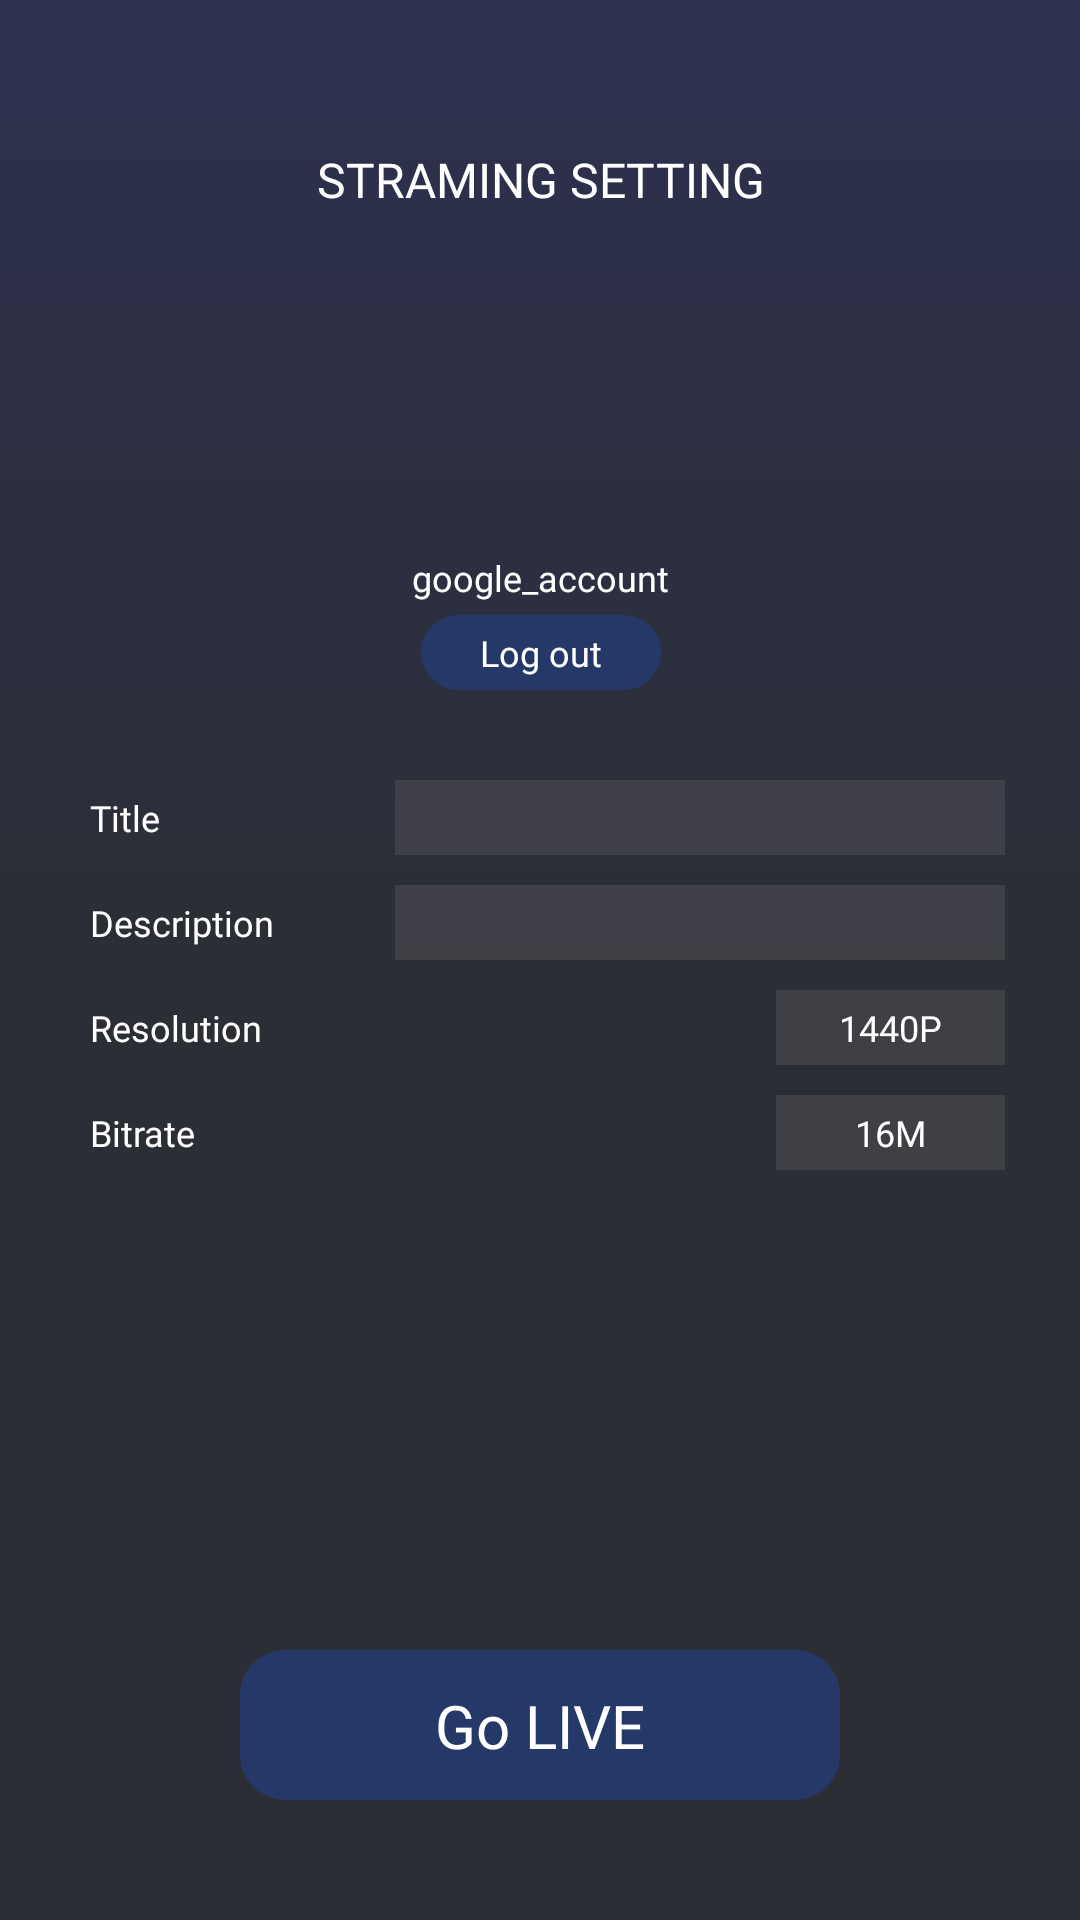

Reconstruct the res/layout file that produces this screen, plus the resources it refers to.
<!-- AndroidManifest.xml: application theme Theme.Lenarv03 -->
<!-- res/layout/activity_liveyoutube.xml -->
<?xml version="1.0" encoding="utf-8"?>
<androidx.constraintlayout.widget.ConstraintLayout xmlns:android="http://schemas.android.com/apk/res/android"
    xmlns:app="http://schemas.android.com/apk/res-auto"
    xmlns:tools="http://schemas.android.com/tools"
    android:layout_width="match_parent"
    android:layout_height="match_parent">

    <ImageView
        android:id="@+id/imageView5"
        android:layout_width="match_parent"
        android:layout_height="match_parent"
        android:background="@drawable/background"
        app:layout_constraintStart_toStartOf="parent"
        app:layout_constraintTop_toTopOf="parent" />



    <ImageView
        android:id="@+id/menu_before_btn"
        android:layout_width="40dp"
        android:layout_height="40dp"
        android:layout_marginStart="20dp"
        android:padding="10dp"
        android:src="@drawable/ic_before"
        app:layout_constraintBottom_toBottomOf="@+id/textView14"
        app:layout_constraintStart_toStartOf="parent"
        app:layout_constraintTop_toTopOf="@+id/textView14" />

    <TextView
        android:id="@+id/textView14"
        android:layout_width="match_parent"
        android:layout_height="40dp"
        android:layout_marginTop="40dp"
        android:fontFamily="@font/robotolight"
        android:gravity="center"
        android:text="STRAMING SETTING"
        android:textColor="@color/white"
        android:textSize="16dp"
        app:layout_constraintEnd_toEndOf="parent"
        app:layout_constraintStart_toStartOf="parent"
        app:layout_constraintTop_toTopOf="parent" />


    <ImageView
        android:id="@+id/google_account_image"
        android:layout_width="80dp"
        android:layout_height="80dp"
        android:scaleType="centerCrop"
        android:layout_marginTop="20dp"
        app:layout_constraintEnd_toEndOf="parent"
        app:layout_constraintStart_toStartOf="parent"
        app:layout_constraintTop_toBottomOf="@+id/textView14" />


    <TextView
        android:id="@+id/google_account_text"
        android:layout_width="wrap_content"
        android:layout_height="25dp"
        android:fontFamily="@font/robotolight"
        android:gravity="center"
        android:text="google_account"
        android:textColor="@color/white"
        android:textSize="12dp"
        android:visibility="visible"
        app:layout_constraintEnd_toEndOf="parent"
        app:layout_constraintStart_toStartOf="parent"
        app:layout_constraintTop_toBottomOf="@+id/google_account_image" />

    <TextView
        android:id="@+id/logout_btn"
        android:layout_width="80dp"
        android:layout_height="25dp"
        android:background="@drawable/shape_color_roundsquare"
        android:fontFamily="@font/robotolight"
        android:gravity="center"
        android:text="Log out"
        android:textColor="@color/white"
        android:textSize="12dp"
        android:visibility="visible"
        app:layout_constraintEnd_toEndOf="@+id/google_account_text"
        app:layout_constraintStart_toStartOf="@+id/google_account_text"
        app:layout_constraintTop_toBottomOf="@+id/google_account_text" />

    <LinearLayout
        android:id="@+id/linearLayout"
        android:layout_width="match_parent"
        android:layout_height="400dp"
        android:orientation="vertical"
        android:layout_marginTop="20dp"
        app:layout_constraintTop_toBottomOf="@+id/logout_btn">

        <LinearLayout
            android:layout_width="match_parent"
            android:layout_height="wrap_content"
            android:layout_marginTop="10dp">

            <TextView
                android:layout_width="0dp"
                android:layout_height="wrap_content"
                android:layout_gravity="center"
                android:layout_marginStart="30dp"
                android:layout_weight="1"
                android:fontFamily="@font/robotolight"
                android:gravity="start"
                android:text="Title"
                android:textColor="@color/white"
                android:textSize="12dp" />


            <EditText
                android:id="@+id/live_stream_title_text"
                android:layout_width="0dp"
                android:layout_height="25dp"
                android:layout_marginEnd="25dp"
                android:layout_weight="2"
                android:background="@drawable/shape_color_roundsquare2"
                android:fontFamily="@font/robotolight"
                android:gravity="center"
                android:textColor="@color/white"
                android:inputType="text"
                android:maxLines="1"
                android:imeOptions="actionDone"
                android:visibility="visible" />
        </LinearLayout>

        <LinearLayout
            android:layout_width="match_parent"
            android:layout_height="wrap_content"
            android:layout_marginTop="10dp">

            <TextView
                android:layout_width="0dp"
                android:layout_height="wrap_content"
                android:layout_gravity="center"
                android:layout_marginStart="30dp"
                android:layout_weight="1"
                android:fontFamily="@font/robotolight"
                android:gravity="start"
                android:text="Description"
                android:textColor="@color/white"
                android:textSize="12dp" />


            <EditText
                android:id="@+id/live_stream_desc_text"
                android:layout_width="0dp"
                android:layout_height="25dp"
                android:layout_marginEnd="25dp"
                android:layout_weight="2"
                android:background="@drawable/shape_color_roundsquare2"
                android:fontFamily="@font/robotolight"
                android:gravity="center"
                android:inputType="text"
                android:maxLines="1"
                android:imeOptions="actionDone"
                android:textColor="@color/white"
                android:visibility="visible" />
        </LinearLayout>

        <LinearLayout
            android:layout_width="match_parent"
            android:layout_height="wrap_content"
            android:layout_marginTop="10dp">

            <TextView
                android:layout_width="0dp"
                android:layout_height="wrap_content"
                android:layout_gravity="center"
                android:layout_marginStart="30dp"
                android:layout_weight="3"
                android:fontFamily="@font/robotolight"
                android:gravity="start"
                android:text="Resolution"
                android:textColor="@color/white"
                android:textSize="12dp" />

            <TextView
                android:layout_width="0dp"
                android:layout_height="25dp"
                android:layout_marginEnd="25dp"
                android:layout_weight="1"
                android:background="@drawable/shape_color_roundsquare2"
                android:fontFamily="@font/robotolight"
                android:gravity="center"
                android:text="1440P"
                android:textColor="@color/white"
                android:textSize="12dp"
                android:visibility="visible" />

        </LinearLayout>

        <LinearLayout
            android:layout_width="match_parent"
            android:layout_height="wrap_content"
            android:layout_marginTop="10dp">

            <TextView
                android:layout_width="0dp"
                android:layout_height="wrap_content"
                android:layout_gravity="center"
                android:layout_marginStart="30dp"
                android:layout_weight="3"
                android:fontFamily="@font/robotolight"
                android:gravity="start"
                android:text="Bitrate"
                android:textColor="@color/white"
                android:textSize="12dp" />

            <TextView
                android:layout_width="0dp"
                android:layout_height="25dp"
                android:layout_marginEnd="25dp"
                android:layout_weight="1"
                android:background="@drawable/shape_color_roundsquare2"
                android:fontFamily="@font/robotolight"
                android:gravity="center"
                android:text="16M"
                android:textColor="@color/white"
                android:textSize="12dp"
                android:visibility="visible" />
        </LinearLayout>

    </LinearLayout>


    <androidx.constraintlayout.widget.ConstraintLayout
        android:id="@+id/live_start_btn"
        android:layout_width="match_parent"
        android:layout_height="50dp"
        android:layout_marginHorizontal="80dp"
        android:layout_marginBottom="40dp"
        android:background="@drawable/shape_color_roundsquare"
        app:layout_constraintBottom_toBottomOf="parent"
        tools:layout_editor_absoluteX="80dp">

        <TextView
            android:id="@+id/textView11"
            android:layout_width="wrap_content"
            android:layout_height="wrap_content"
            android:fontFamily="@font/fallingsky"
            android:text="Go LIVE"
            android:textColor="@color/white"
            android:textSize="20dp"
            app:layout_constraintBottom_toBottomOf="parent"
            app:layout_constraintEnd_toEndOf="parent"
            app:layout_constraintStart_toStartOf="parent"
            app:layout_constraintTop_toTopOf="parent" />


    </androidx.constraintlayout.widget.ConstraintLayout>

</androidx.constraintlayout.widget.ConstraintLayout>
<!-- resources referenced by this layout -->
<resources>
  <color name="white">#FFFFFFFF</color>
  <!-- drawable background (drawable) -->
  <?xml version="1.0" encoding="utf-8"?>
  <shape xmlns:android="http://schemas.android.com/apk/res/android" android:shape="rectangle" >
      <gradient
          android:angle="90"
          android:centerX="50%"
          android:startColor="#2C2E35"
          android:centerColor="#2C2E35"
          android:endColor="#2D3150"
          android:type="linear"
          />
      <size
          android:width="100dp"
          android:height="100dp"
          />
  </shape>
  <!-- drawable shape_color_roundsquare (drawable) -->
  <?xml version="1.0" encoding="utf-8"?>
  <shape xmlns:android="http://schemas.android.com/apk/res/android" android:shape="rectangle" >
      <corners
          android:radius="15dp"
          />
  
      <size
          android:width="150dp"
          android:height="50dp"
          />
  
      <solid
          android:color="#253867"
          />
  </shape>
  <!-- drawable shape_color_roundsquare2 (drawable) -->
  <?xml version="1.0" encoding="utf-8"?>
  <shape xmlns:android="http://schemas.android.com/apk/res/android" android:shape="rectangle" >
      <size
          android:width="20dp"
          android:height="20dp"
          />
  
      <solid
          android:color="#1ADFD4D4"
          />
  </shape>
  <style name="Theme.Lenarv03" parent="Theme.MaterialComponents.DayNight.DarkActionBar">
          
          <item name="colorPrimary">@color/purple_500</item>
          <item name="colorPrimaryVariant">@color/purple_700</item>
          <item name="colorOnPrimary">@color/white</item>
          
          <item name="colorSecondary">@color/teal_200</item>
          <item name="colorSecondaryVariant">@color/teal_700</item>
          <item name="colorOnSecondary">@color/black</item>
          
          <item name="android:statusBarColor" tools:targetApi="l">?attr/colorPrimaryVariant</item>
          
          <item name="windowActionBar">false</item>
          <item name="windowNoTitle">true</item>
          <item name="android:windowFullscreen">true</item>
      </style>
  <color name="purple_500">#FF6200EE</color>
  <color name="purple_700">#FF3700B3</color>
  <color name="teal_200">#FF03DAC5</color>
  <color name="teal_700">#FF018786</color>
  <color name="black">#FF000000</color>
</resources>
